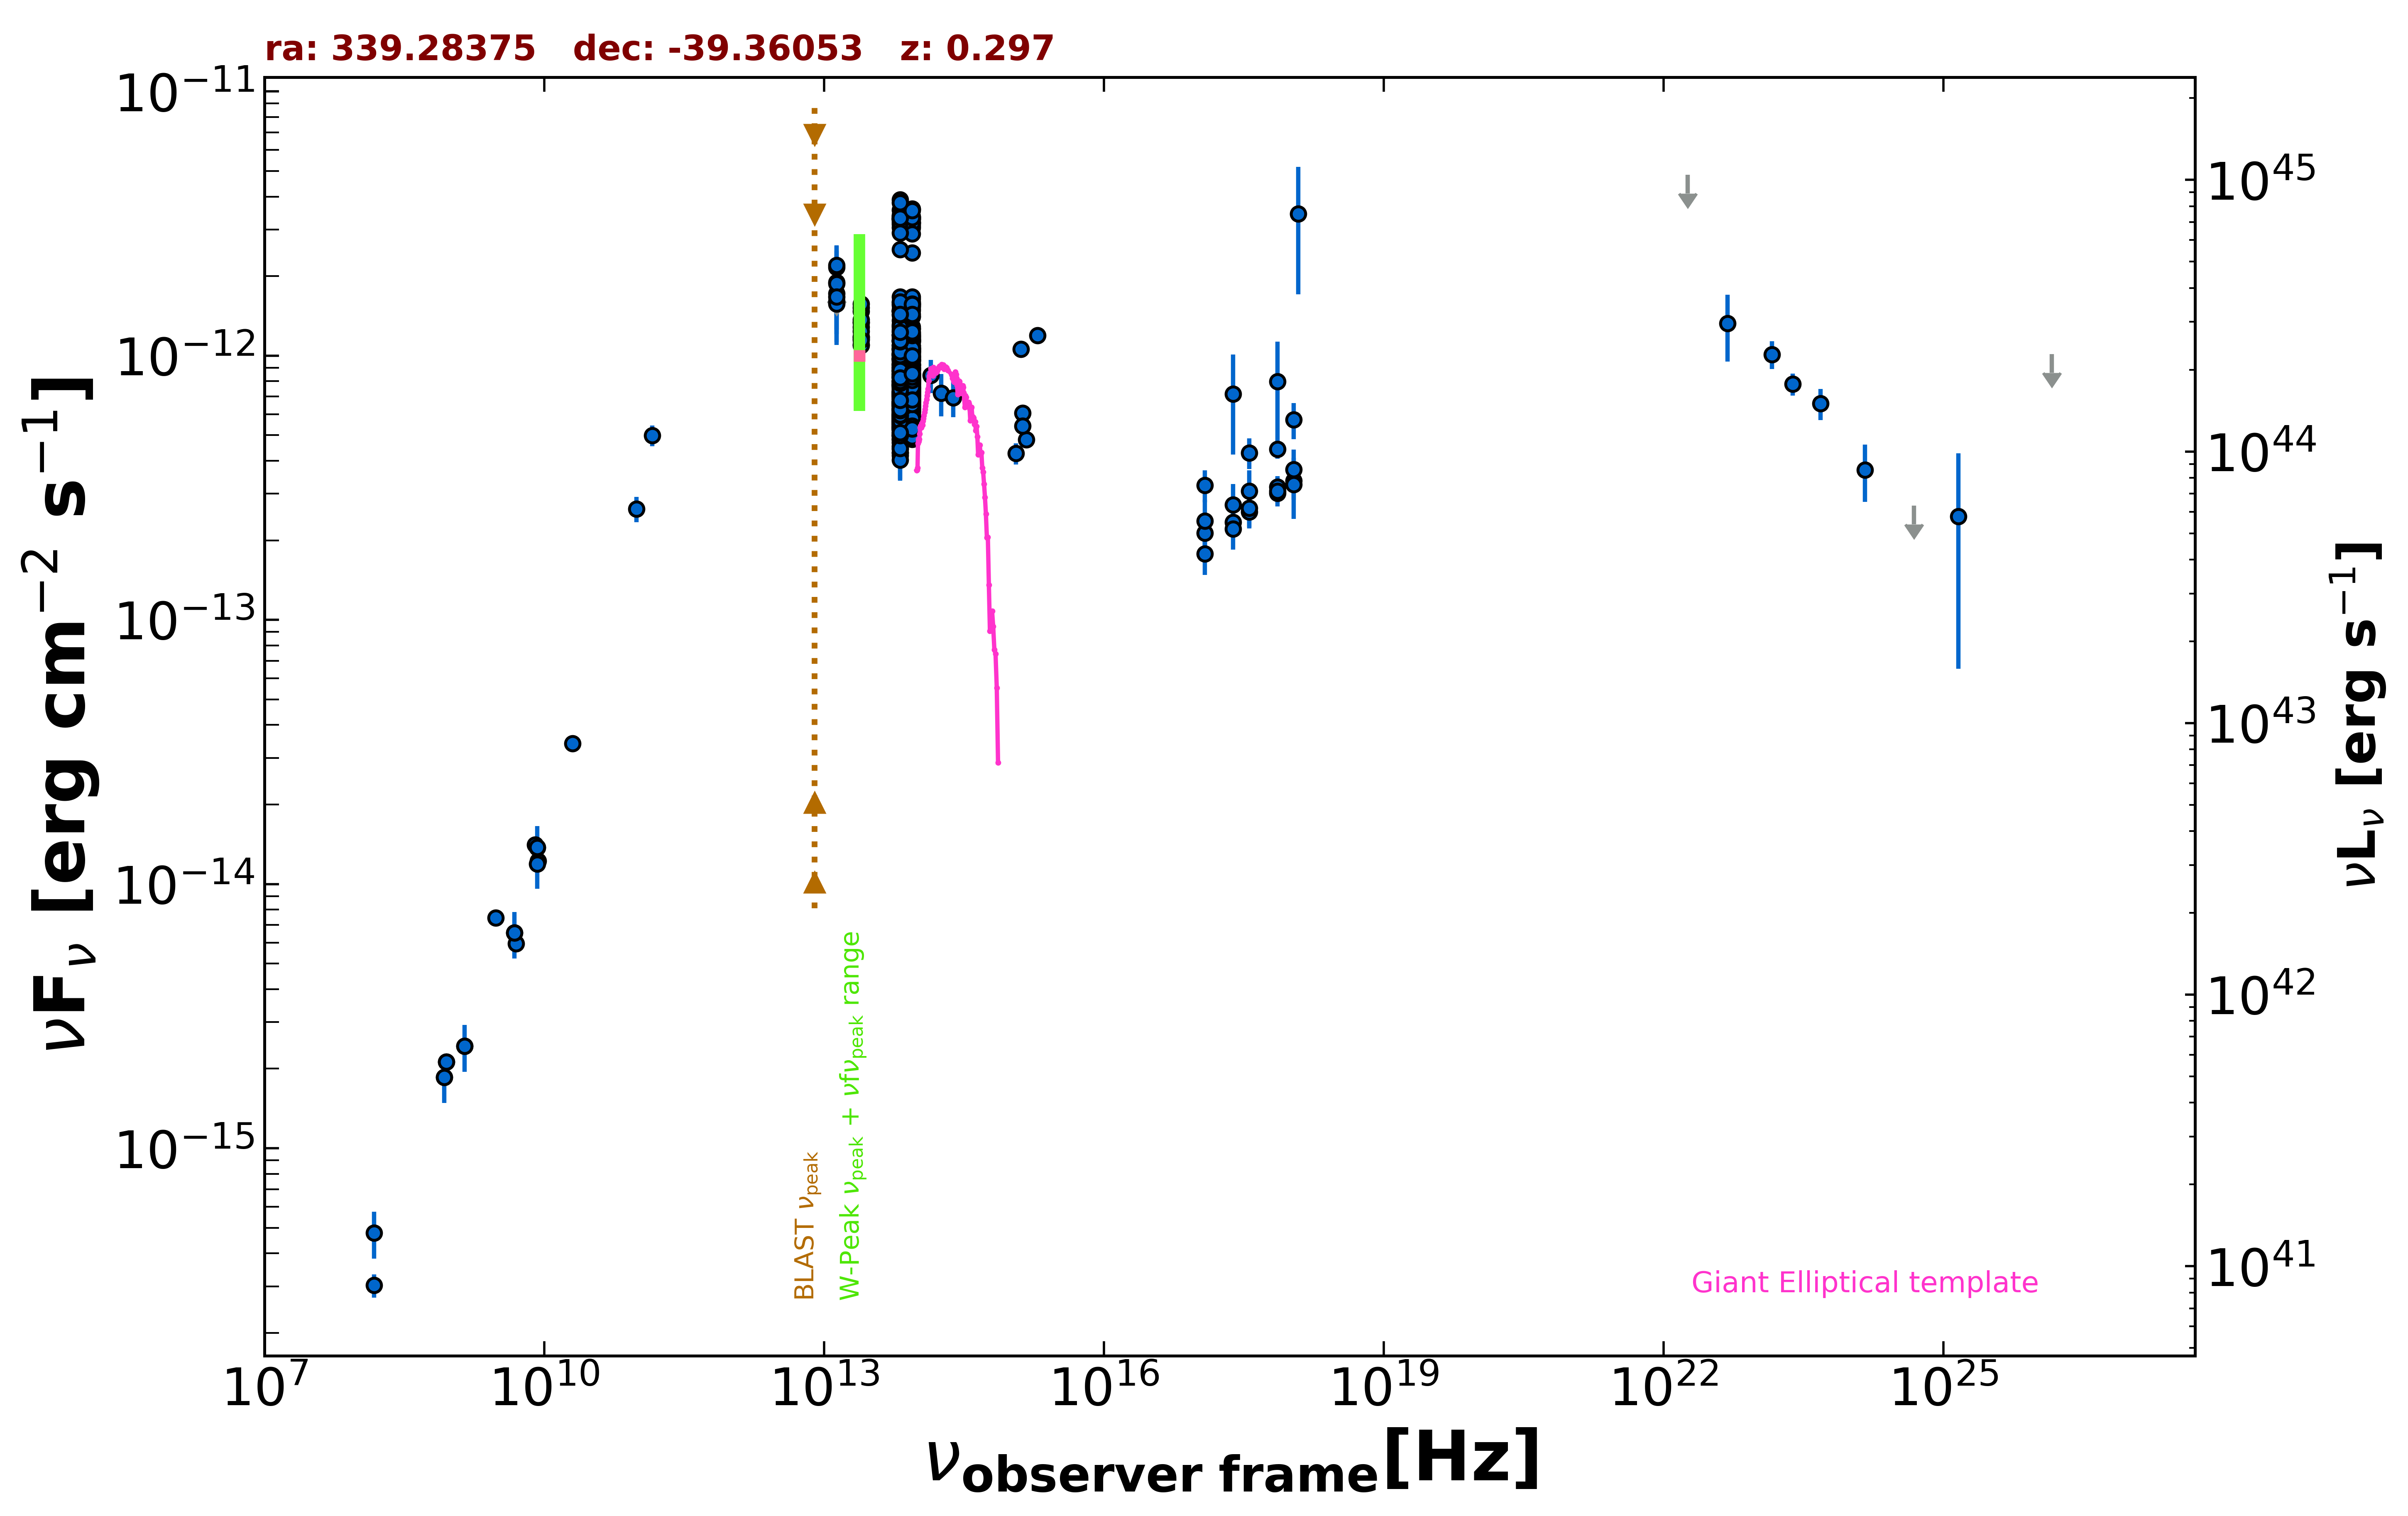

The table this chart was drawn from, first rows:
freq., flux, err_flux, MJD_start, MJD_end, flag, catalog, reference
1.400e+09, 2.436e-15, 8.700e-17, 55000, 55000, , NVSS, Condon et al. 1998  AJ  115  1693
8.870e+08, 2.126e-15, 1.550e-16, 55000, 55000, , RACS, Hale et al. 2021  PASA  38  e058
8.870e+08, 2.126e-15, 1.550e-16, 55000, 55000, , RACS, Hale et al. 2021  PASA  38  e058
8.430e+08, 1.855e-15, 5.650e-17, 55000, 55000, , SUMSS, Manch et al. 2003  MNRAS  342  1117
3.000e+09, 7.436e-15, 6.900e-17, 55000, 55000, , VLASSQL, Gordon et al. 2021  ApJS  255  30
2.418e+17, 7.163e-13, 2.939e-13, 55000, 55000, , XMMSL2, Saxton et al. 2008  A&A  480  611
7.253e+17, 7.995e-13, 3.285e-13, 55000, 55000, , XMMSL2, Saxton et al. 2008  A&A  480  611
1.209e+18, 3.441e-12, 1.737e-12, 55000, 55000, , XMMSL2, Saxton et al. 2008  A&A  480  611
2.418e+17, 2.345e-13, 2.970e-14, 54919, 55098, , 1OUSX, Giommi et al. in preparation
1.209e+17, 2.128e-13, 2.720e-14, 54919, 55098, , 1OUSX, Giommi et al. in preparation
3.627e+17, 2.562e-13, 3.210e-14, 54919, 55098, , 1OUSX, Giommi et al. in preparation
7.253e+17, 3.016e-13, 2.280e-14, 54919, 55098, , 1OUSX, Giommi et al. in preparation
1.088e+18, 3.361e-13, 5.140e-14, 54919, 55098, , 1OUSX, Giommi et al. in preparation
7.253e+17, 4.429e-13, 3.545e-14, 55000, 55000, , 2SXPS, Evans et al. 2020  ApJS  247  54
1.209e+17, 3.233e-13, 4.510e-14, 55000, 55000, , 2SXPS, Evans et al. 2020  ApJS  247  54
3.627e+17, 4.290e-13, 5.720e-14, 55000, 55000, , 2SXPS, Evans et al. 2020  ApJS  247  54
1.088e+18, 5.722e-13, 8.990e-14, 55000, 55000, , 2SXPS, Evans et al. 2020  ApJS  247  54
1.500e+08, 3.027e-16, 3.075e-17, 55000, 55000, , TGSS150, Intema et al. 2017  A&A  598  A781
5.000e+09, 5.950e-15, 3.000e-16, 55000, 55000, , AT20G, Murphy et al. 2010  MNRAS  402  2403
8.000e+09, 1.408e-14, 7.200e-16, 55000, 55000, , AT20G, Murphy et al. 2010  MNRAS  402  2403
2.000e+10, 3.400e-14, 1.400e-15, 55000, 55000, , AT20G, Murphy et al. 2010  MNRAS  402  2403
4.800e+09, 6.528e-15, 3.360e-16, 55000, 55000, , ATPMN, McConnell et al. 2012  MNRAS  422  1527
8.600e+09, 1.221e-14, 1.030e-15, 55000, 55000, , ATPMN, McConnell et al. 2012  MNRAS  422  1527
8.400e+09, 1.373e-14, 0.000e+00, 55000, 55000, , CRATES, Healey et al. 2007  ApJS  171  61
9.744e+10, 2.631e-13, 2.920e-14, 56906, 56906, , ALMA, Bonato et al. 2019  MNRAS  485  1188
1.430e+11, 4.989e-13, 4.565e-14, 55000, 55000, , PCCS2143, GHz The Planck Collaboration 2018  A&A  …
1.389e+14, 8.427e-13, 1.208e-13, 55000, 55000, , 2MASS, Skrutskie et al. 2006  AJ  131  1163
1.804e+14, 7.206e-13, 1.321e-13, 55000, 55000, , 2MASS, Skrutskie et al. 2006  AJ  131  1163
2.427e+14, 6.938e-13, 1.098e-13, 55000, 55000, , 2MASS, Skrutskie et al. 2006  AJ  131  1163
8.817e+13, 1.120e-12, 4.000e-15, 55000, 55000, , UNWISE, Schlafly et al. 2019  ApJS  240  30
6.517e+13, 1.191e-12, 5.500e-15, 55000, 55000, , UNWISE, Schlafly et al. 2019  ApJS  240  30
8.817e+13, 2.446e-12, 5.150e-14, 55000, 55000, , WISE, Wright et al. 2010  AJ  140  1868
6.517e+13, 2.525e-12, 4.850e-14, 55000, 55000, , WISE, Wright et al. 2010  AJ  140  1868
2.498e+13, 1.281e-12, 4.500e-14, 55000, 55000, , WISE, Wright et al. 2010  AJ  140  1868
1.363e+13, 1.605e-12, 1.880e-13, 55000, 55000, , WISE, Wright et al. 2010  AJ  140  1868
8.817e+13, 9.021e-13, 4.325e-14, 56976, 56976, , NEOWISE, Mainzer et al. 2014  ApJ  792  30
6.517e+13, 9.008e-13, 8.640e-14, 56976, 56976, , NEOWISE, Mainzer et al. 2014  ApJ  792  30
8.817e+13, 9.291e-13, 3.765e-14, 56976, 56976, , NEOWISE, Mainzer et al. 2014  ApJ  792  30
6.517e+13, 9.724e-13, 4.930e-14, 56976, 56976, , NEOWISE, Mainzer et al. 2014  ApJ  792  30
8.817e+13, 9.180e-13, 3.635e-14, 56976, 56976, , NEOWISE, Mainzer et al. 2014  ApJ  792  30
6.517e+13, 8.469e-13, 4.760e-14, 56976, 56976, , NEOWISE, Mainzer et al. 2014  ApJ  792  30
8.817e+13, 8.528e-13, 3.535e-14, 56976, 56976, , NEOWISE, Mainzer et al. 2014  ApJ  792  30
6.517e+13, 8.820e-13, 4.715e-14, 56976, 56976, , NEOWISE, Mainzer et al. 2014  ApJ  792  30
8.817e+13, 1.013e-12, 3.915e-14, 56976, 56976, , NEOWISE, Mainzer et al. 2014  ApJ  792  30
6.517e+13, 1.006e-12, 4.985e-14, 56976, 56976, , NEOWISE, Mainzer et al. 2014  ApJ  792  30
8.817e+13, 8.473e-13, 3.280e-14, 56976, 56976, , NEOWISE, Mainzer et al. 2014  ApJ  792  30
6.517e+13, 9.025e-13, 4.575e-14, 56976, 56976, , NEOWISE, Mainzer et al. 2014  ApJ  792  30
8.817e+13, 9.420e-13, 3.385e-14, 56976, 56976, , NEOWISE, Mainzer et al. 2014  ApJ  792  30
6.517e+13, 9.338e-13, 5.680e-14, 56976, 56976, , NEOWISE, Mainzer et al. 2014  ApJ  792  30
8.817e+13, 9.231e-13, 3.830e-14, 56976, 56976, , NEOWISE, Mainzer et al. 2014  ApJ  792  30
6.517e+13, 8.345e-13, 4.305e-14, 56976, 56976, , NEOWISE, Mainzer et al. 2014  ApJ  792  30
8.817e+13, 9.231e-13, 4.000e-14, 56977, 56977, , NEOWISE, Mainzer et al. 2014  ApJ  792  30
6.517e+13, 8.812e-13, 4.465e-14, 56977, 56977, , NEOWISE, Mainzer et al. 2014  ApJ  792  30
8.817e+13, 8.856e-13, 5.225e-14, 56976, 56976, , NEOWISE, Mainzer et al. 2014  ApJ  792  30
6.517e+13, 8.477e-13, 6.015e-14, 56976, 56976, , NEOWISE, Mainzer et al. 2014  ApJ  792  30
8.817e+13, 8.897e-13, 3.605e-14, 56976, 56976, , NEOWISE, Mainzer et al. 2014  ApJ  792  30
6.517e+13, 8.307e-13, 4.980e-14, 56976, 56976, , NEOWISE, Mainzer et al. 2014  ApJ  792  30
8.817e+13, 9.104e-13, 3.605e-14, 56977, 56977, , NEOWISE, Mainzer et al. 2014  ApJ  792  30
6.517e+13, 1.014e-12, 5.595e-14, 56977, 56977, , NEOWISE, Mainzer et al. 2014  ApJ  792  30
8.817e+13, 8.489e-13, 3.595e-14, 56977, 56977, , NEOWISE, Mainzer et al. 2014  ApJ  792  30
... 626 more rows
